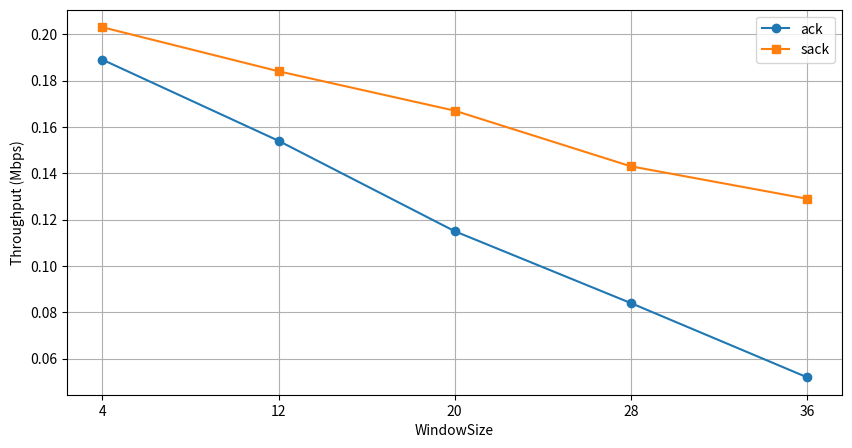

Source code (Python):
import matplotlib.pyplot as plt


WindowSize = ['4', '12', '20', '28', '36']
ack = [0.189,0.154,0.115,0.084,0.052]

sack = [0.203,0.184,0.167,0.143,0.129]

plt.figure(figsize=(10, 5))
plt.plot(WindowSize, ack, label='ack', marker='o')
plt.plot(WindowSize, sack, label='sack', marker='s')

plt.xlabel('WindowSize')
plt.ylabel('Throughput (Mbps)')
plt.legend()

plt.grid(True)


plt.show()
